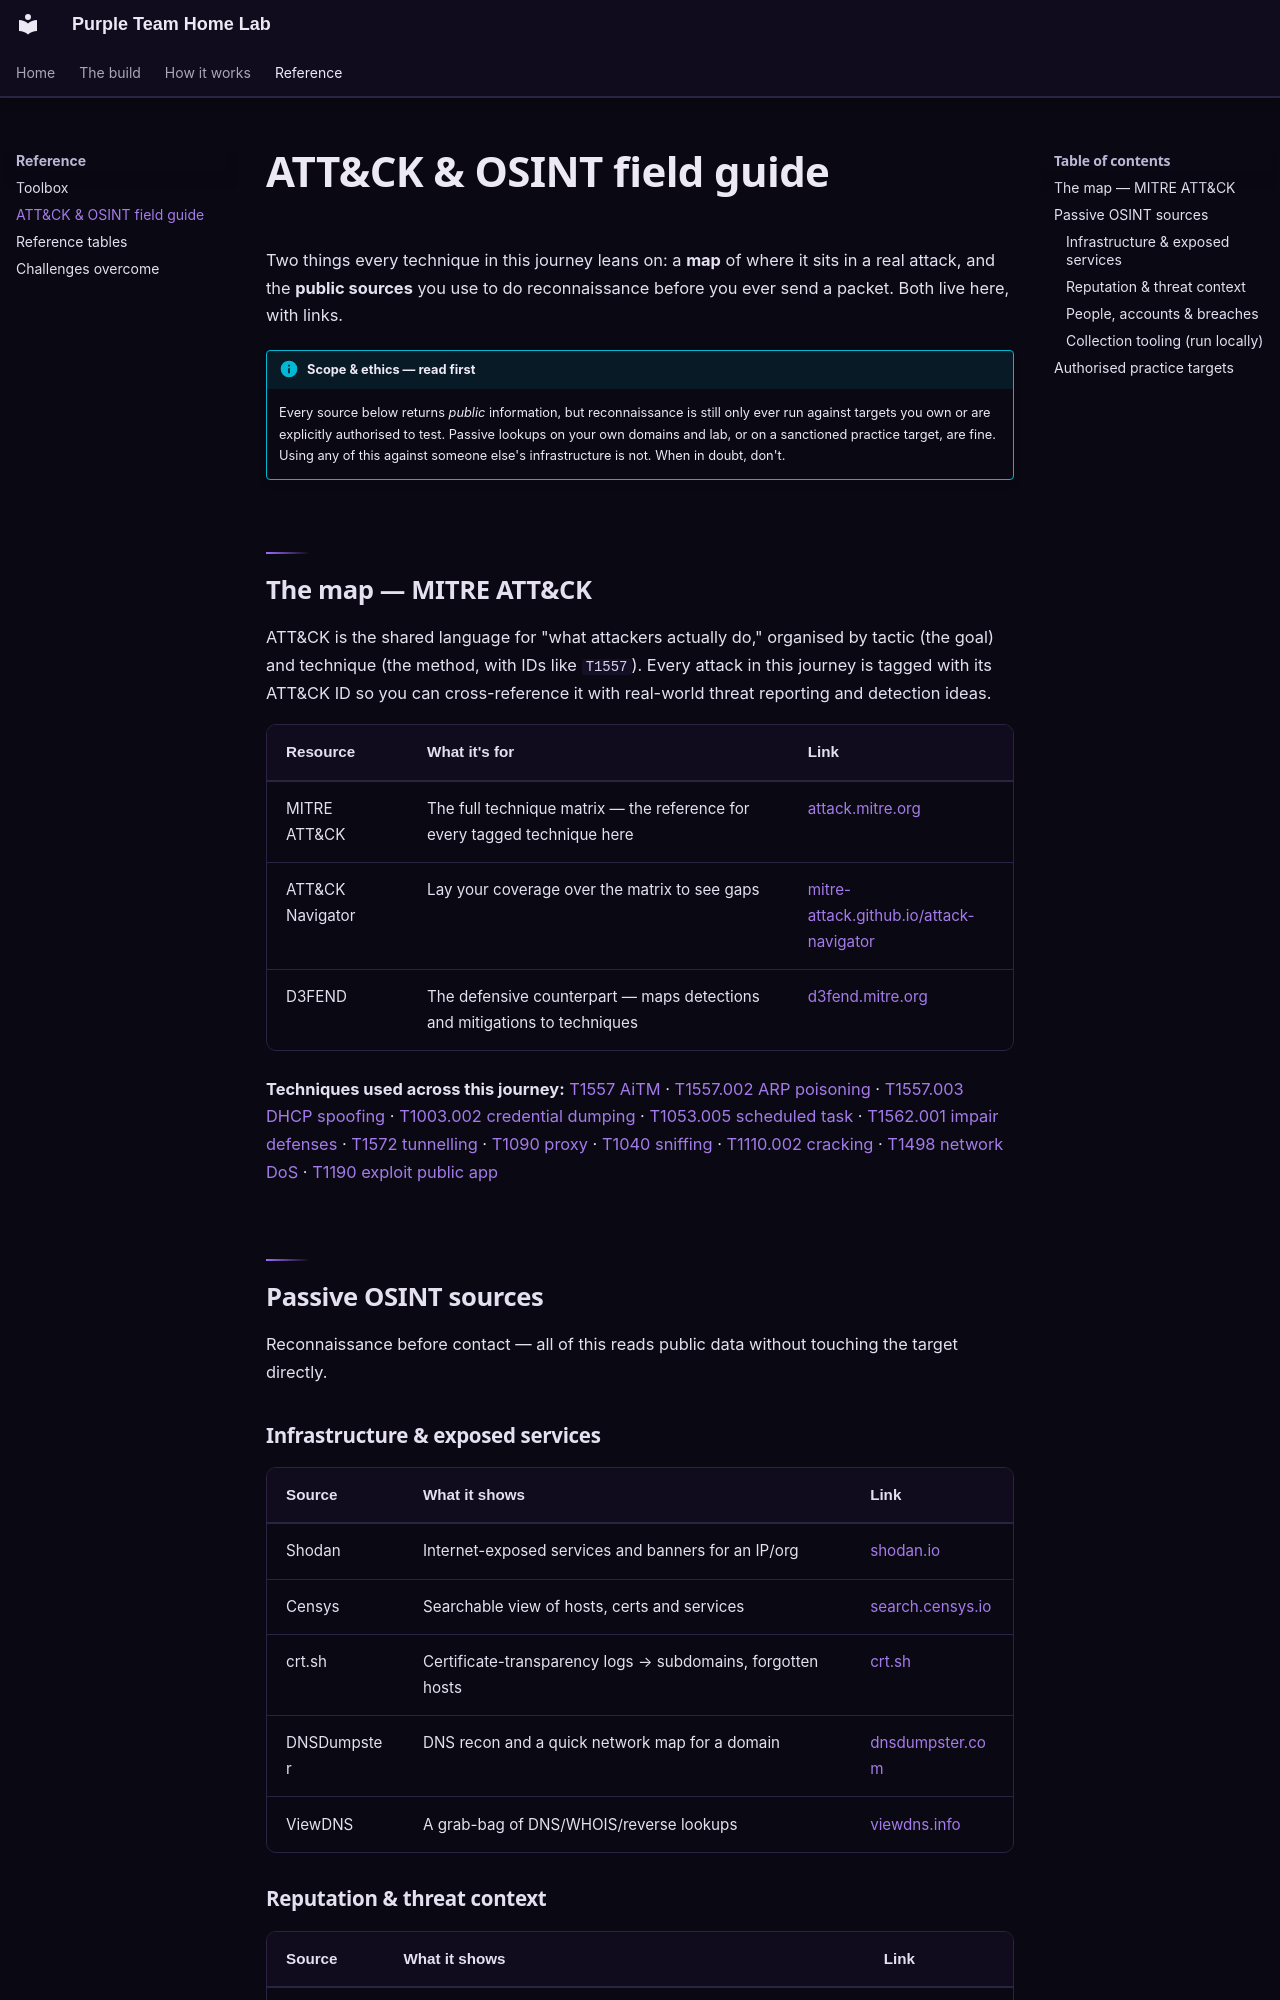

repository: belsaadany09-lab/purple-team-home-lab · page: reference/osint/index.html · generator: mkdocs

# ATT&CK &amp; OSINT field guide

Two things every technique in this journey leans on: a **map** of where it sits
in a real attack, and the **public sources** you use to do reconnaissance before
you ever send a packet. Both live here, with links.

!!! info "Scope &amp; ethics — read first"

    Every source below returns *public* information, but reconnaissance is still
    only ever run against targets you own or are explicitly authorised to test.
    Passive lookups on your own domains and lab, or on a sanctioned practice
    target, are fine. Using any of this against someone else's infrastructure is
    not. When in doubt, don't.

## The map — MITRE ATT&CK

ATT&CK is the shared language for "what attackers actually do," organised by
tactic (the goal) and technique (the method, with IDs like `T1557`). Every
attack in this journey is tagged with its ATT&CK ID so you can cross-reference
it with real-world threat reporting and detection ideas.

| Resource | What it's for | Link |
| :---- | :---- | :---- |
| MITRE ATT&CK | The full technique matrix — the reference for every tagged technique here | [attack.mitre.org](https://attack.mitre.org/) |
| ATT&CK Navigator | Lay your coverage over the matrix to see gaps | [mitre-attack.github.io/attack-navigator](https://mitre-attack.github.io/attack-navigator/) |
| D3FEND | The defensive counterpart — maps detections and mitigations to techniques | [d3fend.mitre.org](https://d3fend.mitre.org/) |

**Techniques used across this journey:**
[T1557 AiTM](https://attack.mitre.org/techniques/T1557/) ·
[T1557.002 ARP poisoning](https://attack.mitre.org/techniques/T1557/002/) ·
[T1557.003 DHCP spoofing](https://attack.mitre.org/techniques/T1557/003/) ·
[T1003.002 credential dumping](https://attack.mitre.org/techniques/T1003/002/) ·
[T1053.005 scheduled task](https://attack.mitre.org/techniques/T1053/005/) ·
[T1562.001 impair defenses](https://attack.mitre.org/techniques/T1562/001/) ·
[T1572 tunnelling](https://attack.mitre.org/techniques/T1572/) ·
[T1090 proxy](https://attack.mitre.org/techniques/T1090/) ·
[T1040 sniffing](https://attack.mitre.org/techniques/T1040/) ·
[T1110.002 cracking](https://attack.mitre.org/techniques/T1110/002/) ·
[T1498 network DoS](https://attack.mitre.org/techniques/T1498/) ·
[T1190 exploit public app](https://attack.mitre.org/techniques/T1190/)

## Passive OSINT sources

Reconnaissance before contact — all of this reads public data without touching
the target directly.
